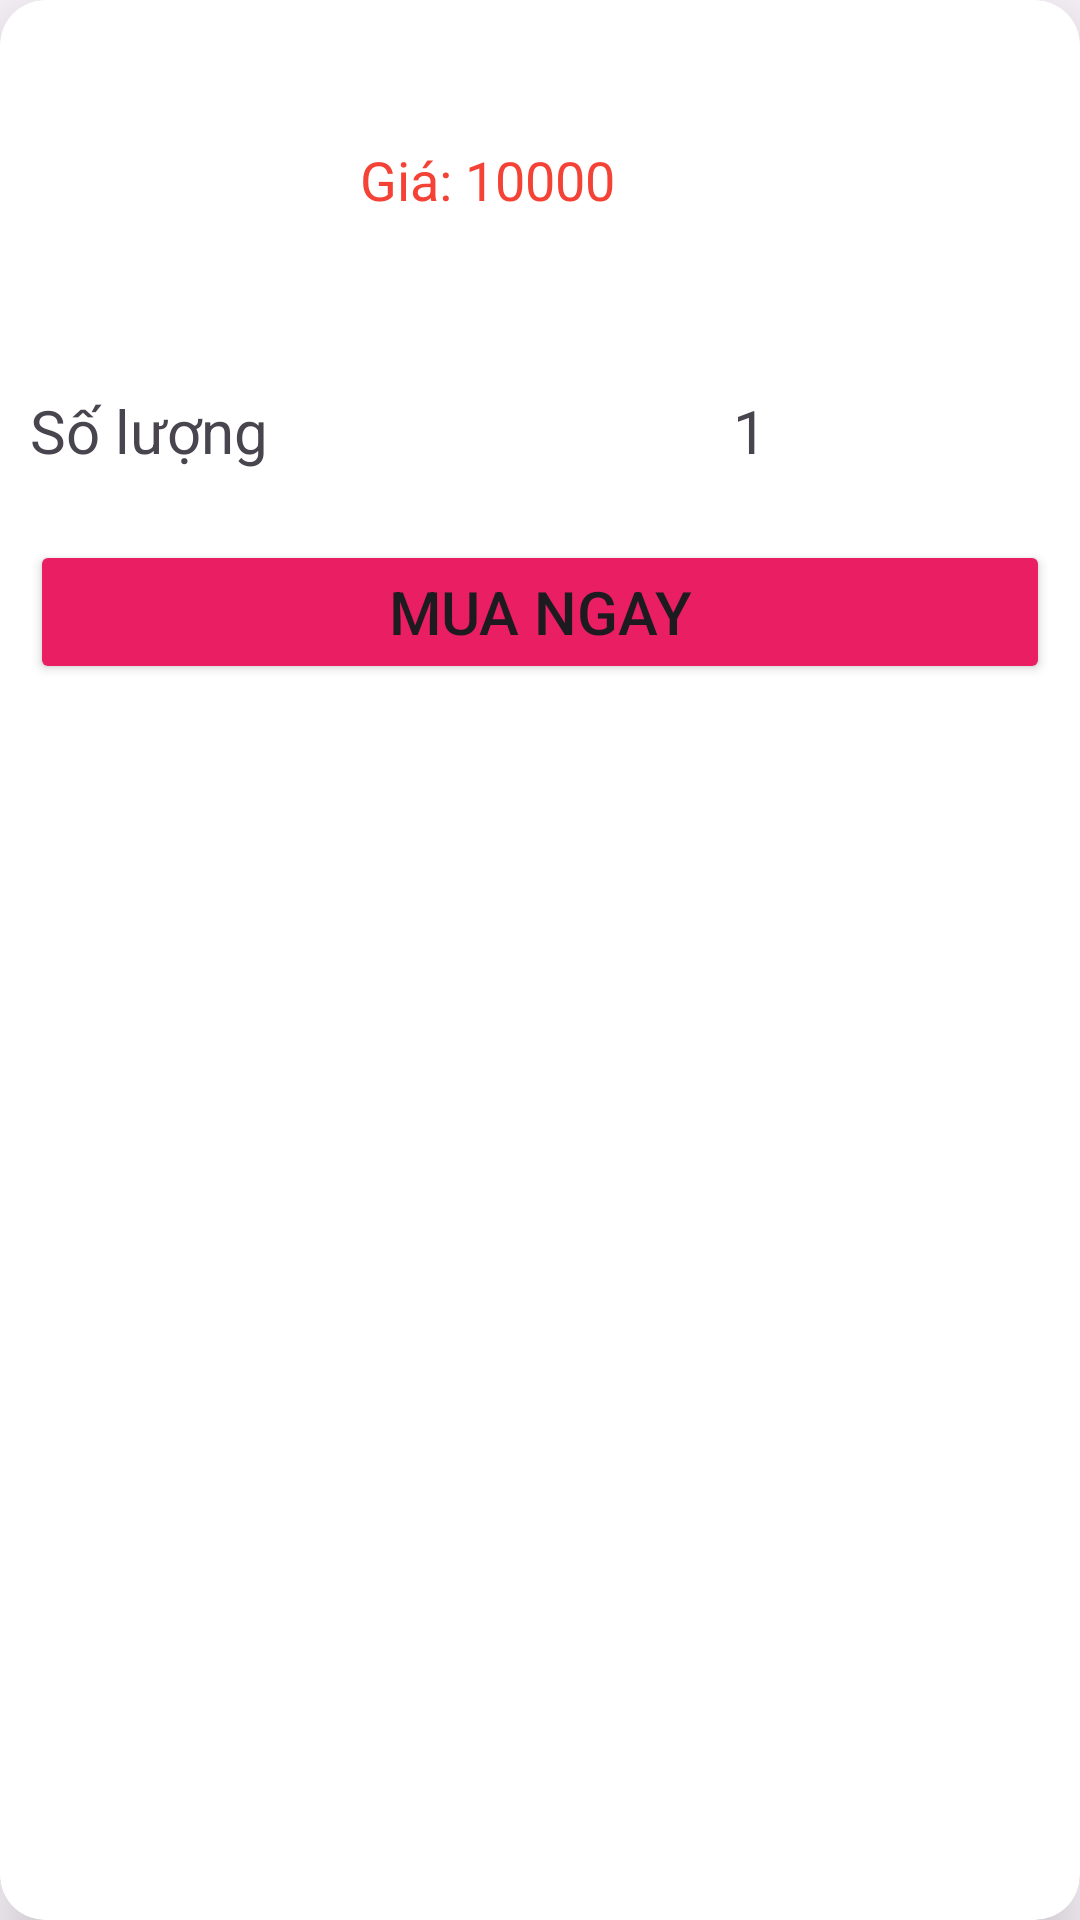

Android layout source for this screen:
<!-- AndroidManifest.xml: application theme Theme.Nhom2_DuAn1_HappyFoo -->
<!-- res/layout/dialog_mua_ngay.xml -->
<?xml version="1.0" encoding="utf-8"?>
<androidx.cardview.widget.CardView xmlns:android="http://schemas.android.com/apk/res/android"
    xmlns:app="http://schemas.android.com/apk/res-auto"
    android:layout_width="400dp"
    android:layout_height="wrap_content"
    app:cardCornerRadius="15dp"
    app:cardElevation="15dp">
    <LinearLayout
        android:layout_width="match_parent"
        android:layout_height="match_parent"
        android:padding="10dp"
        android:orientation="vertical">
        <LinearLayout
            android:layout_width="match_parent"
            android:layout_height="wrap_content"
            android:orientation="horizontal">
            <ImageView
                android:id="@+id/imgAnh"
                android:layout_width="100dp"
                android:layout_height="100dp"
                 />

            <LinearLayout
                android:layout_width="wrap_content"
                android:layout_height="wrap_content"
                android:orientation="vertical"
                android:layout_gravity="center_vertical"
                android:layout_marginLeft="10dp">
                <TextView
                    android:id="@+id/tvGia"
                    android:layout_width="wrap_content"
                    android:layout_height="wrap_content"
                    android:text="Giá: 10000"
                    android:textSize="18sp"
                    android:textColor="#F44336"/>
            </LinearLayout>

        </LinearLayout>

        <LinearLayout
            android:layout_marginTop="20dp"
            android:layout_width="match_parent"
            android:layout_height="wrap_content"
            android:orientation="horizontal">
            <TextView
                android:layout_width="wrap_content"
                android:layout_height="wrap_content"
                android:text="Số lượng"
                android:textSize="20sp"/>

            <LinearLayout
                android:layout_width="wrap_content"
                android:layout_height="wrap_content"
                android:orientation="horizontal"
                android:layout_marginLeft="100dp">
                <ImageView
                    android:id="@+id/imgMinus"
                    android:layout_width="30dp"
                    android:layout_height="30dp"
                    android:src="@drawable/giambox"/>
                <TextView
                    android:id="@+id/tvSo_luong_mua"
                    android:layout_width="40dp"
                    android:layout_height="wrap_content"
                    android:textSize="20sp"
                    android:text="1"
                    android:layout_marginLeft="25dp"/>
                <ImageView
                    android:id="@+id/imgPlus"
                    android:layout_width="30dp"
                    android:layout_height="30dp"
                    android:src="@drawable/addbox" />
            </LinearLayout>
        </LinearLayout>


        <Button
            android:id="@+id/btnMua"
            android:layout_width="match_parent"
            android:layout_height="wrap_content"
            android:layout_marginTop="20dp"
            android:backgroundTint="#E91E63"
            android:text="Mua ngay"
            android:textSize="20sp" />
    </LinearLayout>



</androidx.cardview.widget.CardView>
<!-- resources referenced by this layout -->
<resources>
  <style name="Theme.Nhom2_DuAn1_HappyFoo" parent="Base.Theme.Nhom2_DuAn1_HappyFoo" />
  <style name="Base.Theme.Nhom2_DuAn1_HappyFoo" parent="Theme.Material3.DayNight.NoActionBar">
          
          
      </style>
</resources>
